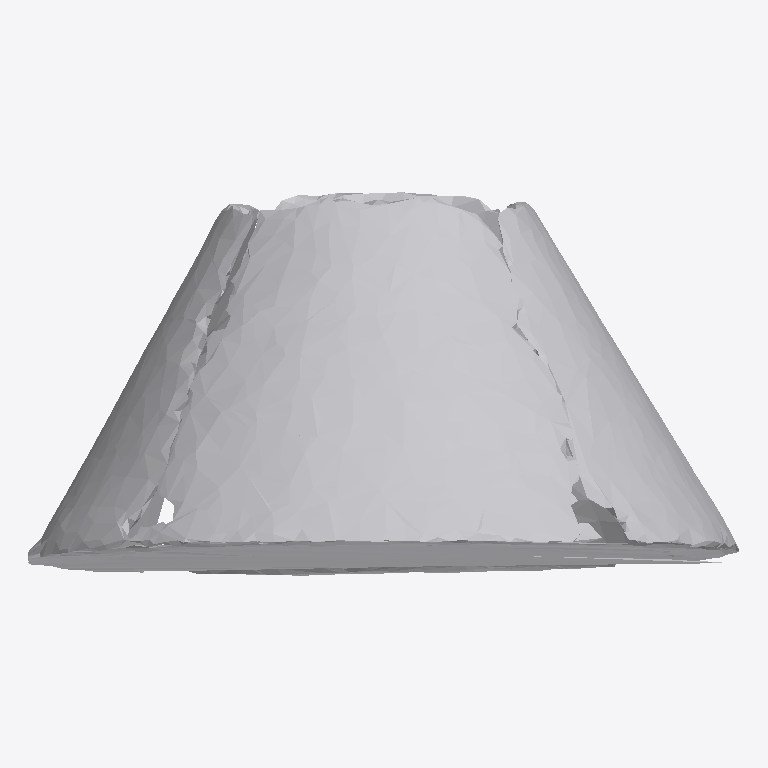
Plan cut of the same IFC building model at storey 'Ground Floor' (level 0.00 m, cut at 1.40 m), seen from above with north up, elements coloured by IFC class: 1 other element (light grey). No cut surface shows.
Extent 0.587 m × 0.317 m × 0.591 m (x, y, z). Storeys (1): Ground Floor at 0.00 m. Elements (1): 1 IfcFurniture.

HEADER;
FILE_DESCRIPTION(('ViewDefinition [CoordinationView]'),'2;1');
FILE_NAME('','2026-07-12T07:19:57',(''),(''),'IfcOpenShell 0.8.0','IfcOpenShell 0.8.0','');
FILE_SCHEMA(('IFC4'));
ENDSEC;
DATA;
#17=IFCPROJECT('2ujbYsQ4P0AQdMtsFTverz',#5,'Office Project',$,$,$,$,(#15),#10);
#20=IFCSITE('387hXvLQr4MBxxVa8bnqeN',#5,'Site',$,$,#19,$,$,.ELEMENT.,$,$,$,$,$);
#22=IFCBUILDING('2GrDOXQ8r9pO59lpUsxmnb',#5,'Building',$,$,#21,$,$,.ELEMENT.,$,$,$);
#24=IFCBUILDINGSTOREY('1amTRE2F1AGADJsvt5SsM3',#5,'Ground Floor',$,$,#23,$,$,.ELEMENT.,0.0);
#35=IFCFURNITURE('0K_jV8kXrCCelCpBOtgVhG',#5,'list11_lamp',$,$,#34,#31,$,$);
ENDSEC;
